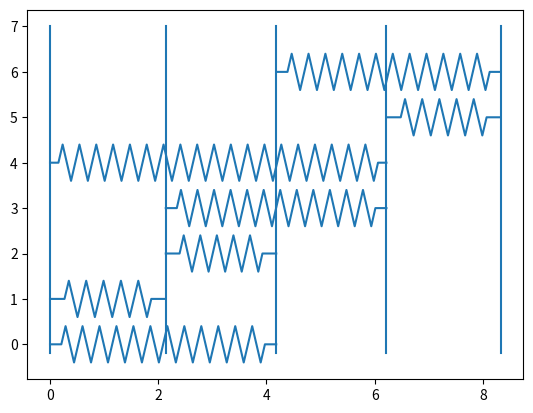

Python code for this plot:
import numpy as np 
from scipy.sparse import linalg
from mpl_toolkits import mplot3d
import matplotlib.pyplot as plt 

#### EXERCISE 1 ####
# Implement the general BoundaryValueProblem.
# The reduced system is the full system matrix with all rows and columns
# corresponding to nodes which are fixed in place removed, and a reduced rhs. 

class BoundaryValueProblem(object):
    """Describes a general boundary value problem matrix@x = rhs.
    Members:
    x0: initial guess for the solution
    n_dof: number of degrees of freedom
    dirichlet: list of tuples of index, value for dirichlet bc
    neumann: list of tuples of index, value for neumann bc
    dirichlet_i, neumann_i: lists of boundary indices
    dirichlet_v, neumann_v: lists of boundary values

    Methods:
    __init__: Receives initial value x0 (as np array), 
                       dirichlet and neumann bc (as lists of tuples).
    assemble_full_matrix: Raises NotImplementedError.
    reduced_system: Removes dirichlet elements from the system matrix and builds
    a right hand side vector. Returns reduced system matrix, reduced rhs, 
    reduced x0.
    full_x: Receives x_reduced, returns the full x by adding given dirichlet 
    values.
    solve: Solves the boundary value problem using scipy.sparse.linalg.cg"""
    def __init__(self, x0, dirichlet, neumann):
        self.x0 = x0
        self.n_dof = len(self.x0)
        self.dirichlet = dirichlet
        self.neumann = neumann
        self.dirichlet_i = [index for index, value in self.dirichlet]
        self.neumann_i = [index for index, value in self.neumann]
        self.dirichlet_v = [value for index, value in self.dirichlet]
        self.neumann_v = [value for index, value in self.neumann]

    def assemble_full_matrix(self):
        raise NotImplementedError()

    def reduced_system(self):
        full_matrix = self.assemble_full_matrix()
        prescribed_values = np.zeros(self.n_dof)
        prescribed_values[self.dirichlet_i] = self.dirichlet_v
        full_rhs = -full_matrix@prescribed_values
        full_rhs[self.neumann_i] += np.array(self.neumann_v)

        mask = np.ones(self.n_dof, dtype=bool)
        mask[self.dirichlet_i] = False
        reduced_matrix = full_matrix[mask]
        reduced_matrix = reduced_matrix[:, mask]

        reduced_rhs = np.delete(full_rhs, self.dirichlet_i)
        reduced_x0 = np.delete(self.x0, self.dirichlet_i)
        return reduced_matrix, reduced_rhs, reduced_x0

    def full_x(self, x_reduced):
        x = np.zeros(self.n_dof)
        x[self.dirichlet_i] = self.dirichlet_v
        free_indices = [i for i in range(self.n_dof) if 
                        i not in self.dirichlet_i]
        x[free_indices] = x_reduced
        return x

    def solve(self):
        reduced_matrix, reduced_rhs, reduced_x0 = self.reduced_system()
        x_reduced, info = linalg.cg(reduced_matrix, reduced_rhs, x0=reduced_x0, 
                                    atol=10**-8)
        x_result = self.full_x(x_reduced)
        return x_result


#### EXERCISE 2 ####
# Implement SpringProblem1D.
# For a really efficient implementation, it would be better to pass
# the information in springs as 3 np arrays. This version allows for simpler 
# code using the for loop syntax: for index_1, index_2, C in springs

class SpringProblem1D(BoundaryValueProblem):
    """Describes a 1D spring displacement problem Cu = F.
    Members:
    x_relaxed, springs
    Methods:
    __init__: Receives a relaxed node position array x_relaxed, a list of 
    tuples describing springs connecting 2 nodes, and two lists of tuples
    describing displacements and forces respectively. 
    [(index_1, index_2, C_i) ... ].
    assemble_full_matrix: Returns assembled stiffness matrix.
    solve_for_pos: Solves system and returns x, not u.
    """
    def __init__(self, x_relaxed, springs, displacements, forces):
        super().__init__(np.zeros(x_relaxed.shape), displacements, forces)
        self.x_relaxed = x_relaxed
        self.springs = springs

    def assemble_full_matrix(self):
        stiffness_matrix = np.zeros((self.n_dof, self.n_dof))
        for i1, i2, C in self.springs:
            stiffness_matrix[i1, i1] += C
            stiffness_matrix[i2, i2] += C
            stiffness_matrix[i1, i2] += -C
            stiffness_matrix[i2, i1] += -C
        return stiffness_matrix

    def solve_for_pos(self):
        return self.x_relaxed+self.solve()


class SpringVisualizer():
    def __init__(self, spring_width=.8, spring_distance=.2, coil_length=.3):
        self.spring_width = spring_width
        self.spring_distance = spring_distance
        self.coil_length = coil_length

    def _spring_plot_points(self, spring_length):
        """Returns x, y plot coordinates of an undeformed spring, adjusting
        the number of coils to the spring length.
        """
        n_coils = int(spring_length/self.coil_length)-1
        remainder = spring_length-self.coil_length*n_coils
        x = np.zeros(2*n_coils+4)
        x[1] = remainder/2
        x[-2] = spring_length-remainder/2
        x[-1] = spring_length
        y = np.zeros(2*n_coils+4)
        for coil_index in range(n_coils):
            up_index = 2+2*coil_index
            down_index = up_index+1
            x[up_index] = self.coil_length*(coil_index+0.25)+x[1]
            x[down_index] = self.coil_length*(coil_index+0.75)+x[1]
            y[2+2*coil_index] = self.spring_width/2
            y[3+2*coil_index] = -self.spring_width/2
        return x, y

    def plot(self, x_result, spring_problem):
        """Plots the solution of the given spring problem."""
        n_springs = len(spring_problem.springs)
        y_coords = np.arange(len(spring_problem.springs))
        spring_increment = self.spring_width+self.spring_distance

        for spring_index in range(n_springs):
            index_1, index_2, C = spring_problem.springs[spring_index]
            x_1, x_2 = x_result[index_1], x_result[index_2]
            length = abs(x_2-x_1)
            length_0 = abs(spring_problem.x_relaxed[index_1]
                           -spring_problem.x_relaxed[index_2])
            x, y = self._spring_plot_points(length_0)
            x = length/length_0*x+min(x_1, x_2)
            y = y+spring_index*spring_increment
            plt.plot(x,y, "C0")

        lower_bound = -self.spring_distance
        upper_bound = spring_increment*n_springs
        for x in x_result:
            plt.plot([x, x], [lower_bound, upper_bound], "C0")


if __name__ == "__main__":
    # Solve the problem in the exercise sheet.
    # Use the visualizer to plot your result. You still need to plt.show.
    visualizer = SpringVisualizer()

    x_relaxed = np.array([0,2,4,6,8])
    springs = [(0, 2, 1000), 
               (0, 1, 2000), 
               (1, 2, 3000), 
               (1, 3, 2000), 
               (0, 3, 2500), 
               (3, 4, 6000), 
               (2, 4, 2000)]
    displacements = [(0,0)]
    forces = [(4,1000)]
    sheet_problem = SpringProblem1D(x_relaxed, springs, displacements, forces)
    x_solution = sheet_problem.solve_for_pos()
    visualizer.plot(x_solution, sheet_problem)
    plt.show()


#### BONUS ####
# Implement SpringProblem2D.
# We assume all springs are either horizontal or vertical.
# We assume that a vertical movement of a node does not cause a horizontal
# lengthening of springs. (Small deformations.)
# Then the different directions of the problem are not coupled, and we only
# need to deal with managing the inputs.
# The positions of the nodes in this problem are a (n,2)-array.
# This means that the system matrix is a fourth order tensor. Similar to the
# Voigt notation, it is possible to write a (2n)-array instead, which gives us
# a (2n,2n) system matrix which can be solved with the usual methods. For this
# reason, we distinguish an external index (i, j) with i in [0,n) and
# j in [0,1] from an internal index k with k in [0, 2n).

class SpringProblem2D(BoundaryValueProblem):
    """Describes a 2D spring displacement problem Cu = F.
    Members:
    x_relaxed, springs
    Methods:
    __init__: Receives a relaxed node position array pos_relaxed, a list of 
    tuples describing springs connecting 2 nodes, and two lists of tuples
    describing displacements and forces respectively. Spring descriptions are
    like the 1D case. The displacements and forces are [(i, j, V)], where i is
    the node index, j is either 0 or 1 for x or y direction, and V is the value.
    assemble_full_matrix: Returns assembled stiffness matrix.
    solve_for_pos: Solves system and returns x, not u.
    """
    def __init__(self, pos_relaxed, springs, displacements, forces):
        super().__init__(np.zeros(x_relaxed.shape), displacements, forces)
        self.pos_flat = np.flatten(pos_relaxed)
        self.springs = springs

    @staticmethod
    def internal_index(external_index):
        return 2*external_index[0] + external_index[1]

    @staticmethod
    def external_index(internal_index):
        return (internal_index//2, internal_index%2)

    def assemble_full_matrix(self):
        stiffness_matrix = np.zeros((self.n_dof, self.n_dof))
        for i1, i2, C in self.springs:
            stiffness_matrix[i1, i1] += C
            stiffness_matrix[i2, i2] += C
            stiffness_matrix[i1, i2] += -C
            stiffness_matrix[i2, i1] += -C
        return stiffness_matrix

    def solve_for_pos(self):
        return self.x_relaxed+self.solve()